Image classification data set "data" (anmesh-vicky/Bilinear_Coord_Ebeam on GitHub). Class labels (12): Centred, Hexagonal, Noise, Obilique, Rectangular, Square, centred, hexagonal, noise, oblique, rectangular, square.

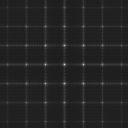
Label: square

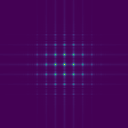
Label: Rectangular

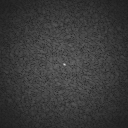
Label: noise

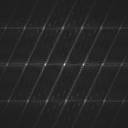
Label: oblique

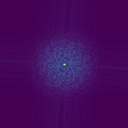
Label: Noise

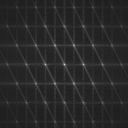
Label: hexagonal
